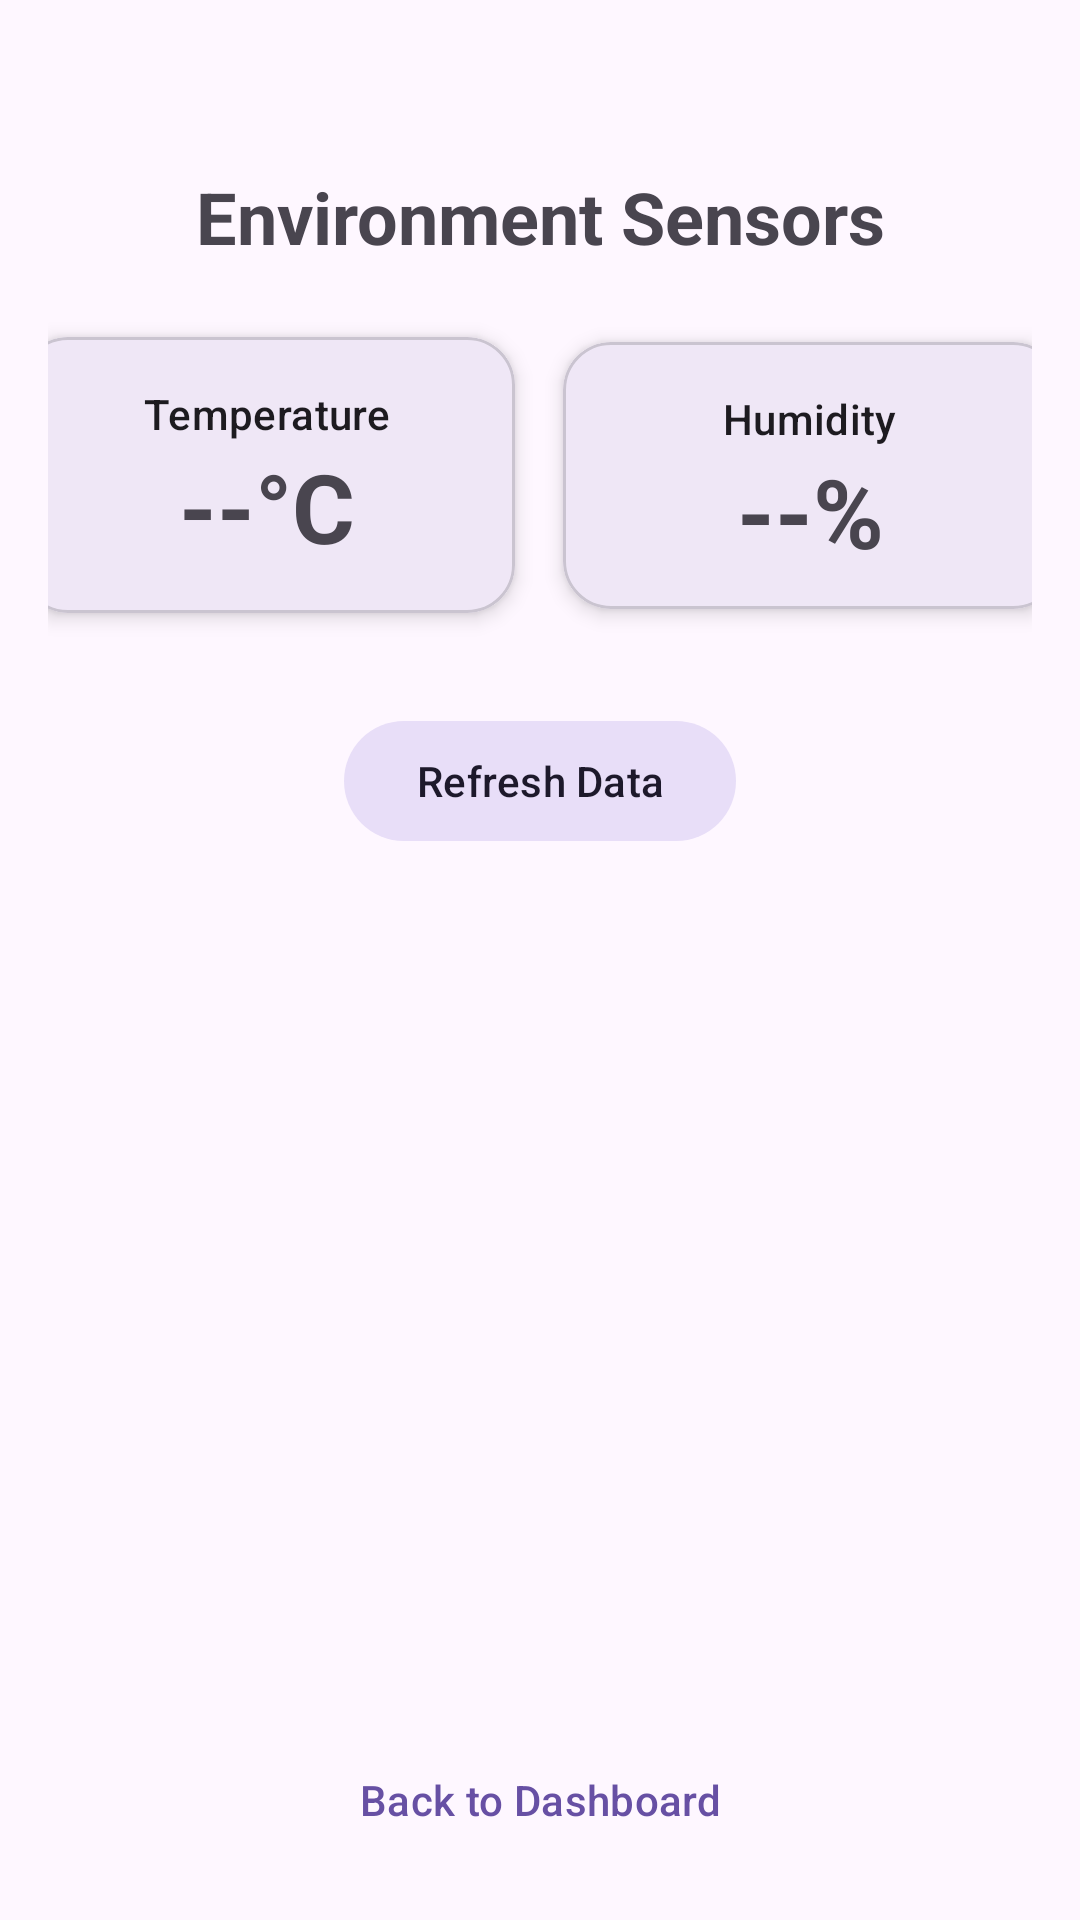

Produce the Android XML layout that renders to this screen, including the resource entries it uses.
<!-- AndroidManifest.xml: application theme Theme.Smart_home -->
<!-- res/layout/activity_sensors.xml -->
<?xml version="1.0" encoding="utf-8"?>
<androidx.constraintlayout.widget.ConstraintLayout xmlns:android="http://schemas.android.com/apk/res/android"
    xmlns:app="http://schemas.android.com/apk/res-auto"
    xmlns:tools="http://schemas.android.com/tools"
    android:layout_width="match_parent"
    android:layout_height="match_parent"
    android:padding="16dp"
    android:fitsSystemWindows="true"
    tools:context=".SensorsActivity">

    <TextView
        android:id="@+id/tvTitle"
        android:layout_width="wrap_content"
        android:layout_height="wrap_content"
        android:layout_marginTop="40dp"
        android:text="@string/sensor_title"
        android:textSize="24sp"
        android:textStyle="bold"
        app:layout_constraintEnd_toEndOf="parent"
        app:layout_constraintStart_toStartOf="parent"
        app:layout_constraintTop_toTopOf="parent" />

    <com.google.android.material.card.MaterialCardView
        android:id="@+id/cardTemp"
        android:layout_width="165dp"
        android:layout_height="92dp"
        android:layout_marginTop="24dp"
        app:cardCornerRadius="16dp"
        app:cardElevation="4dp"
        app:layout_constraintEnd_toStartOf="@+id/cardHumidity"
        app:layout_constraintHorizontal_bias="0.5"
        app:layout_constraintStart_toStartOf="parent"
        app:layout_constraintTop_toBottomOf="@id/tvTitle">

        <LinearLayout
            android:layout_width="match_parent"
            android:layout_height="match_parent"
            android:gravity="center"
            android:orientation="vertical"
            android:padding="16dp">

            <TextView
                android:layout_width="wrap_content"
                android:layout_height="wrap_content"
                android:text="@string/temp_label"
                android:textAppearance="?attr/textAppearanceLabelLarge" />

            <TextView
                android:id="@+id/tvTemperature"
                android:layout_width="wrap_content"
                android:layout_height="wrap_content"
                android:text="--°C"
                android:textSize="32sp"
                android:textStyle="bold" />
        </LinearLayout>
    </com.google.android.material.card.MaterialCardView>

    <com.google.android.material.card.MaterialCardView
        android:id="@+id/cardHumidity"
        android:layout_width="166dp"
        android:layout_height="89dp"
        android:layout_marginStart="16dp"
        app:cardCornerRadius="16dp"
        app:cardElevation="4dp"
        app:layout_constraintBottom_toBottomOf="@+id/cardTemp"
        app:layout_constraintEnd_toEndOf="parent"
        app:layout_constraintHorizontal_bias="0.5"
        app:layout_constraintStart_toEndOf="@+id/cardTemp"
        app:layout_constraintTop_toTopOf="@+id/cardTemp">

        <LinearLayout
            android:layout_width="165dp"
            android:layout_height="wrap_content"
            android:gravity="center"
            android:orientation="vertical"
            android:padding="16dp">

            <TextView
                android:layout_width="wrap_content"
                android:layout_height="wrap_content"
                android:text="@string/humidity_label"
                android:textAppearance="?attr/textAppearanceLabelLarge" />

            <TextView
                android:id="@+id/tvHumidity"
                android:layout_width="wrap_content"
                android:layout_height="wrap_content"
                android:text="--%"
                android:textSize="32sp"
                android:textStyle="bold" />
        </LinearLayout>
    </com.google.android.material.card.MaterialCardView>

    <Button
        android:id="@+id/btnRefresh"
        style="@style/Widget.Material3.Button.TonalButton"
        android:layout_width="wrap_content"
        android:layout_height="wrap_content"
        android:layout_marginTop="32dp"
        android:text="@string/refresh_data"
        app:layout_constraintEnd_toEndOf="parent"
        app:layout_constraintStart_toStartOf="parent"
        app:layout_constraintTop_toBottomOf="@+id/cardTemp" />

    <Button
        android:id="@+id/btnBackFromSensors"
        style="@style/Widget.Material3.Button.TextButton"
        android:layout_width="wrap_content"
        android:layout_height="wrap_content"
        android:text="@string/back_to_dashboard"
        app:layout_constraintBottom_toBottomOf="parent"
        app:layout_constraintEnd_toEndOf="parent"
        app:layout_constraintStart_toStartOf="parent" />

</androidx.constraintlayout.widget.ConstraintLayout>
<!-- resources referenced by this layout -->
<resources>
  <string name="back_to_dashboard">Back to Dashboard</string>
  <string name="humidity_label">Humidity</string>
  <string name="refresh_data">Refresh Data</string>
  <string name="sensor_title">Environment Sensors</string>
  <string name="temp_label">Temperature</string>
  <style name="Theme.Smart_home" parent="Base.Theme.Smart_home" />
  <style name="Base.Theme.Smart_home" parent="Theme.Material3.DayNight.NoActionBar">
          
          
      </style>
</resources>
